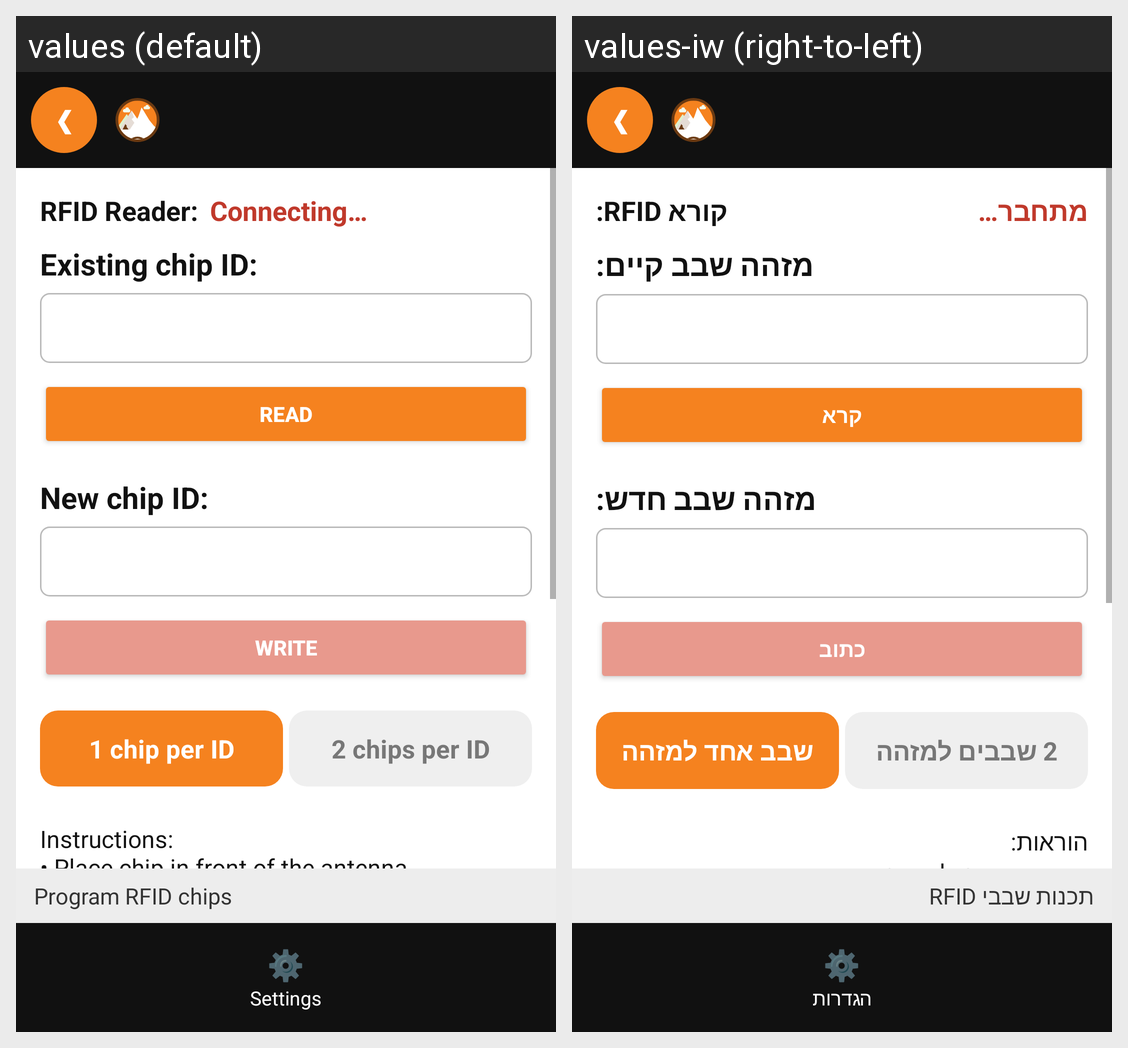

The same Android screen rendered under two of its app's locales, left to right. List the strings drawn on it with the default value and each locale's translation.
Android screen res/layout/activity_program_chips.xml rendered under 2 locales, left to right: values (default), values-iw (right-to-left). Device: Nexus 5 (rendered at 1080×1920; each locale shown at half size, 540×960, under a caption strip naming it); theme android:Theme.Material.Light.NoActionBar.
Strings drawn on this screen, with the default value and each locale's value (text and hints the layout hard-codes, and strings that could not be matched under every locale, appear in the picture but are not listed):

rfid_reader_label
  values: RFID Reader:
  values-iw: קורא RFID:

connecting
  values: Connecting…
  values-iw: מתחבר…

existing_chip_id
  values: Existing chip ID:
  values-iw: מזהה שבב קיים:

read_chip
  values: Read
  values-iw: קרא

new_chip_id
  values: New chip ID:
  values-iw: מזהה שבב חדש:

write_chip
  values: Write
  values-iw: כתוב

one_chip_per_id
  values: 1 chip per ID
  values-iw: שבב אחד למזהה

two_chips_per_id
  values: 2 chips per ID
  values-iw: 2 שבבים למזהה

program_instructions
  values: Instructions:
      • Place chip in front of the antenna
      • Tap 'Read' to discover existing chip ID
      • Enter new chip ID
      • Tap 'Write' to program the chip
      • You can then tap 'Read' again to verify write worked
  values-iw: הוראות:
      • הנח שבב מול האנטנה
      • הקש 'קרא' כדי לגלות את מזהה השבב הקיים
      • הזן מזהה שבב חדש
      • הקש 'כתוב' כדי לתכנת את השבב
      • לאחר מכן ניתן להקיש 'קרא' שוב כדי לאמת שהכתיבה הצליחה

program_chips_hint
  values: Program RFID chips
  values-iw: תכנות שבבי RFID

settings_title
  values: Settings
  values-iw: הגדרות
